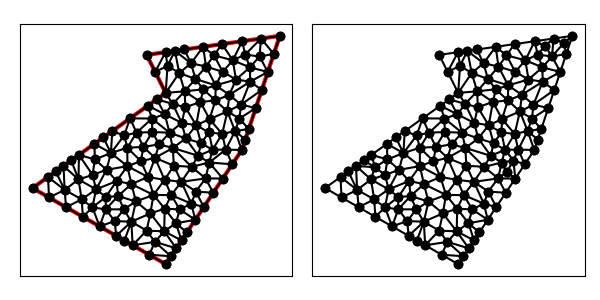

Data behind this chart, as committed beside it:
3.000000000000000000e+00, 5.000000000000000000e+00, 1.000000000000000000e+01, 1.000000000000000000e+00, 1.400000000000000000e+01, 7.000000000000000000e+00, 1.600000000000000000e+01, 1.300000000000000000e+01, 9.000000000000000000e+00, 1.200000000000000000e+01, 1.000000000000000000e+01, 1.000000000000000000e+01, 1.000000000000000000e+01, 1.000000000000000000e+01, 1.009549023620779984e+01, 1.142601466318520664e+01, 9.447213595499958316e+00, 1.110557280900008337e+01, 9.847567943902587828e+00, 1.084386249072843178e+01, 0.000000000000000000e+00, 5.000000000000000000e-01
3.000000000000000000e+00, 5.000000000000000000e+00, 1.000000000000000000e+01, 1.000000000000000000e+00, 1.400000000000000000e+01, 7.000000000000000000e+00, 1.600000000000000000e+01, 1.300000000000000000e+01, 9.000000000000000000e+00, 1.200000000000000000e+01, 1.000000000000000000e+01, 1.000000000000000000e+01, 1.364867359525118928e+01, 7.994648263231865393e+00, 1.324313801104108457e+01, 9.027124160697814759e+00, 1.296992091081941645e+01, 7.845758304609584677e+00, 1.328724417237056343e+01, 8.289176909513088276e+00, 0.000000000000000000e+00, 5.000000000000000000e-01
3.000000000000000000e+00, 5.000000000000000000e+00, 1.000000000000000000e+01, 1.000000000000000000e+00, 1.400000000000000000e+01, 7.000000000000000000e+00, 1.600000000000000000e+01, 1.300000000000000000e+01, 9.000000000000000000e+00, 1.200000000000000000e+01, 1.000000000000000000e+01, 1.000000000000000000e+01, 1.048492424049175042e+01, 1.221213203435596562e+01, 1.009549023620779984e+01, 1.142601466318520664e+01, 1.071105758419345477e+01, 1.104651179772177905e+01, 1.043049068696433501e+01, 1.156155283175431769e+01, 0.000000000000000000e+00, 5.000000000000000000e-01
3.000000000000000000e+00, 5.000000000000000000e+00, 1.000000000000000000e+01, 1.000000000000000000e+00, 1.400000000000000000e+01, 7.000000000000000000e+00, 1.600000000000000000e+01, 1.300000000000000000e+01, 9.000000000000000000e+00, 1.200000000000000000e+01, 1.000000000000000000e+01, 1.000000000000000000e+01, 1.133152347555506090e+01, 1.155898623884205811e+01, 1.048492424049175042e+01, 1.221213203435596562e+01, 1.071105758419345477e+01, 1.104651179772177905e+01, 1.084250176674675537e+01, 1.160587669030660152e+01, 0.000000000000000000e+00, 5.000000000000000000e-01
3.000000000000000000e+00, 5.000000000000000000e+00, 1.000000000000000000e+01, 1.000000000000000000e+00, 1.400000000000000000e+01, 7.000000000000000000e+00, 1.600000000000000000e+01, 1.300000000000000000e+01, 9.000000000000000000e+00, 1.200000000000000000e+01, 1.000000000000000000e+01, 1.000000000000000000e+01, 1.048492424049175042e+01, 1.221213203435596562e+01, 1.133152347555506090e+01, 1.155898623884205811e+01, 1.097989898732233272e+01, 1.228284271247462023e+01, 1.093211556778971350e+01, 1.201798699522421465e+01, 0.000000000000000000e+00, 5.000000000000000000e-01
3.000000000000000000e+00, 5.000000000000000000e+00, 1.000000000000000000e+01, 1.000000000000000000e+00, 1.400000000000000000e+01, 7.000000000000000000e+00, 1.600000000000000000e+01, 1.300000000000000000e+01, 9.000000000000000000e+00, 1.200000000000000000e+01, 1.000000000000000000e+01, 1.000000000000000000e+01, 1.071105758419345477e+01, 1.104651179772177905e+01, 1.156356596534274495e+01, 1.073245000299060692e+01, 1.133152347555506090e+01, 1.155898623884205811e+01, 1.120204900836375295e+01, 1.111264934651814862e+01, 0.000000000000000000e+00, 5.000000000000000000e-01
3.000000000000000000e+00, 5.000000000000000000e+00, 1.000000000000000000e+01, 1.000000000000000000e+00, 1.400000000000000000e+01, 7.000000000000000000e+00, 1.600000000000000000e+01, 1.300000000000000000e+01, 9.000000000000000000e+00, 1.200000000000000000e+01, 1.000000000000000000e+01, 1.000000000000000000e+01, 1.009549023620779984e+01, 1.142601466318520664e+01, 1.000000000000000000e+01, 1.000000000000000000e+01, 1.071105758419345477e+01, 1.104651179772177905e+01, 1.026884927346708487e+01, 1.082417548696899523e+01, 0.000000000000000000e+00, 5.000000000000000000e-01
3.000000000000000000e+00, 5.000000000000000000e+00, 1.000000000000000000e+01, 1.000000000000000000e+00, 1.400000000000000000e+01, 7.000000000000000000e+00, 1.600000000000000000e+01, 1.300000000000000000e+01, 9.000000000000000000e+00, 1.200000000000000000e+01, 1.000000000000000000e+01, 1.000000000000000000e+01, 1.369529033937340401e+01, 1.070522689490433166e+01, 1.262531527154806277e+01, 1.039677646240287423e+01, 1.334833391853975293e+01, 9.898745815893391864e+00, 1.322297984315373931e+01, 1.033358305773353258e+01, 0.000000000000000000e+00, 5.000000000000000000e-01
3.000000000000000000e+00, 5.000000000000000000e+00, 1.000000000000000000e+01, 1.000000000000000000e+00, 1.400000000000000000e+01, 7.000000000000000000e+00, 1.600000000000000000e+01, 1.300000000000000000e+01, 9.000000000000000000e+00, 1.200000000000000000e+01, 1.000000000000000000e+01, 1.000000000000000000e+01, 9.989949493661166358e+00, 1.214142135623731100e+01, 9.447213595499958316e+00, 1.110557280900008337e+01, 1.009549023620779984e+01, 1.142601466318520664e+01, 9.844217775122976022e+00, 1.155766960947420152e+01, 0.000000000000000000e+00, 5.000000000000000000e-01
3.000000000000000000e+00, 5.000000000000000000e+00, 1.000000000000000000e+01, 1.000000000000000000e+00, 1.400000000000000000e+01, 7.000000000000000000e+00, 1.600000000000000000e+01, 1.300000000000000000e+01, 9.000000000000000000e+00, 1.200000000000000000e+01, 1.000000000000000000e+01, 1.000000000000000000e+01, 9.989949493661166358e+00, 1.214142135623731100e+01, 1.009549023620779984e+01, 1.142601466318520664e+01, 1.048492424049175042e+01, 1.221213203435596562e+01, 1.019012132345357280e+01, 1.192652268459282716e+01, 0.000000000000000000e+00, 5.000000000000000000e-01
3.000000000000000000e+00, 5.000000000000000000e+00, 1.000000000000000000e+01, 1.000000000000000000e+00, 1.400000000000000000e+01, 7.000000000000000000e+00, 1.600000000000000000e+01, 1.300000000000000000e+01, 9.000000000000000000e+00, 1.200000000000000000e+01, 1.000000000000000000e+01, 1.000000000000000000e+01, 9.989949493661166358e+00, 1.214142135623731100e+01, 9.000000000000000000e+00, 1.200000000000000000e+01, 9.447213595499958316e+00, 1.110557280900008337e+01, 9.479054363053707633e+00, 1.174899805507913264e+01, 0.000000000000000000e+00, 5.000000000000000000e-01
3.000000000000000000e+00, 5.000000000000000000e+00, 1.000000000000000000e+01, 1.000000000000000000e+00, 1.400000000000000000e+01, 7.000000000000000000e+00, 1.600000000000000000e+01, 1.300000000000000000e+01, 9.000000000000000000e+00, 1.200000000000000000e+01, 1.000000000000000000e+01, 1.000000000000000000e+01, 1.029281295560211795e+01, 4.628934220544184797e+00, 1.073964654163031618e+01, 3.875419397401119070e+00, 1.134563730557254857e+01, 4.182393576460237128e+00, 1.079269893426832816e+01, 4.228915731468513961e+00, 0.000000000000000000e+00, 4.366499446122267258e-01
3.000000000000000000e+00, 5.000000000000000000e+00, 1.000000000000000000e+01, 1.000000000000000000e+00, 1.400000000000000000e+01, 7.000000000000000000e+00, 1.600000000000000000e+01, 1.300000000000000000e+01, 9.000000000000000000e+00, 1.200000000000000000e+01, 1.000000000000000000e+01, 1.000000000000000000e+01, 1.211788755104323023e+01, 1.138799057829380956e+01, 1.299959815762507276e+01, 1.110846553134895309e+01, 1.253884276284394694e+01, 1.197683800162152323e+01, 1.255210949050408509e+01, 1.149109803708809530e+01, 0.000000000000000000e+00, 5.000000000000000000e-01
3.000000000000000000e+00, 5.000000000000000000e+00, 1.000000000000000000e+01, 1.000000000000000000e+00, 1.400000000000000000e+01, 7.000000000000000000e+00, 1.600000000000000000e+01, 1.300000000000000000e+01, 9.000000000000000000e+00, 1.200000000000000000e+01, 1.000000000000000000e+01, 1.000000000000000000e+01, 1.099728892941369374e+01, 1.008720881953921023e+01, 1.071105758419345477e+01, 1.104651179772177905e+01, 1.000000000000000000e+01, 1.000000000000000000e+01, 1.056944883786904832e+01, 1.037790687242033094e+01, 0.000000000000000000e+00, 5.000000000000000000e-01
3.000000000000000000e+00, 5.000000000000000000e+00, 1.000000000000000000e+01, 1.000000000000000000e+00, 1.400000000000000000e+01, 7.000000000000000000e+00, 1.600000000000000000e+01, 1.300000000000000000e+01, 9.000000000000000000e+00, 1.200000000000000000e+01, 1.000000000000000000e+01, 1.000000000000000000e+01, 1.196984848098349907e+01, 1.242426406871192945e+01, 1.097989898732233272e+01, 1.228284271247462023e+01, 1.133152347555506090e+01, 1.155898623884205811e+01, 1.142709031462029579e+01, 1.208869767334286927e+01, 0.000000000000000000e+00, 5.000000000000000000e-01
3.000000000000000000e+00, 5.000000000000000000e+00, 1.000000000000000000e+01, 1.000000000000000000e+00, 1.400000000000000000e+01, 7.000000000000000000e+00, 1.600000000000000000e+01, 1.300000000000000000e+01, 9.000000000000000000e+00, 1.200000000000000000e+01, 1.000000000000000000e+01, 1.000000000000000000e+01, 1.262531527154806277e+01, 1.039677646240287423e+01, 1.369529033937340401e+01, 1.070522689490433166e+01, 1.299959815762507276e+01, 1.110846553134895309e+01, 1.310673458951551318e+01, 1.073682296288538573e+01, 0.000000000000000000e+00, 5.000000000000000000e-01
3.000000000000000000e+00, 5.000000000000000000e+00, 1.000000000000000000e+01, 1.000000000000000000e+00, 1.400000000000000000e+01, 7.000000000000000000e+00, 1.600000000000000000e+01, 1.300000000000000000e+01, 9.000000000000000000e+00, 1.200000000000000000e+01, 1.000000000000000000e+01, 1.000000000000000000e+01, 1.156356596534274495e+01, 1.073245000299060692e+01, 1.071105758419345477e+01, 1.104651179772177905e+01, 1.099728892941369374e+01, 1.008720881953921023e+01, 1.109063749298329782e+01, 1.062205687341719873e+01, 0.000000000000000000e+00, 5.000000000000000000e-01
3.000000000000000000e+00, 5.000000000000000000e+00, 1.000000000000000000e+01, 1.000000000000000000e+00, 1.400000000000000000e+01, 7.000000000000000000e+00, 1.600000000000000000e+01, 1.300000000000000000e+01, 9.000000000000000000e+00, 1.200000000000000000e+01, 1.000000000000000000e+01, 1.000000000000000000e+01, 1.196984848098349907e+01, 1.242426406871192945e+01, 1.133152347555506090e+01, 1.155898623884205811e+01, 1.211788755104323023e+01, 1.138799057829380956e+01, 1.180641983586059673e+01, 1.179041362861593178e+01, 0.000000000000000000e+00, 5.000000000000000000e-01
3.000000000000000000e+00, 5.000000000000000000e+00, 1.000000000000000000e+01, 1.000000000000000000e+00, 1.400000000000000000e+01, 7.000000000000000000e+00, 1.600000000000000000e+01, 1.300000000000000000e+01, 9.000000000000000000e+00, 1.200000000000000000e+01, 1.000000000000000000e+01, 1.000000000000000000e+01, 1.400000000000000000e+01, 7.000000000000000000e+00, 1.364867359525118928e+01, 7.994648263231865393e+00, 1.315534918593484015e+01, 7.021433876043439604e+00, 1.360134092706200981e+01, 7.338694046425101369e+00, 1.000000000000000000e+00, 5.000000000000000000e-01
3.000000000000000000e+00, 5.000000000000000000e+00, 1.000000000000000000e+01, 1.000000000000000000e+00, 1.400000000000000000e+01, 7.000000000000000000e+00, 1.600000000000000000e+01, 1.300000000000000000e+01, 9.000000000000000000e+00, 1.200000000000000000e+01, 1.000000000000000000e+01, 1.000000000000000000e+01, 1.443952160485614122e+01, 1.059247122939727603e+01, 1.334833391853975293e+01, 9.898745815893391864e+00, 1.395724469984079619e+01, 9.383097582596560571e+00, 1.391503340774556285e+01, 9.958104875962410674e+00, 0.000000000000000000e+00, 5.000000000000000000e-01
3.000000000000000000e+00, 5.000000000000000000e+00, 1.000000000000000000e+01, 1.000000000000000000e+00, 1.400000000000000000e+01, 7.000000000000000000e+00, 1.600000000000000000e+01, 1.300000000000000000e+01, 9.000000000000000000e+00, 1.200000000000000000e+01, 1.000000000000000000e+01, 1.000000000000000000e+01, 9.952476231642425120e+00, 8.876170989790562516e+00, 1.084272255949046837e+01, 8.424052277424815216e+00, 1.036790966436537076e+01, 9.421522736881234650e+00, 1.038770281849942201e+01, 8.907248668032204719e+00, 0.000000000000000000e+00, 5.000000000000000000e-01
3.000000000000000000e+00, 5.000000000000000000e+00, 1.000000000000000000e+01, 1.000000000000000000e+00, 1.400000000000000000e+01, 7.000000000000000000e+00, 1.600000000000000000e+01, 1.300000000000000000e+01, 9.000000000000000000e+00, 1.200000000000000000e+01, 1.000000000000000000e+01, 1.000000000000000000e+01, 1.133152347555506090e+01, 1.155898623884205811e+01, 1.156356596534274495e+01, 1.073245000299060692e+01, 1.211788755104323023e+01, 1.138799057829380956e+01, 1.167099233064701203e+01, 1.122647560670882427e+01, 0.000000000000000000e+00, 5.000000000000000000e-01
3.000000000000000000e+00, 5.000000000000000000e+00, 1.000000000000000000e+01, 1.000000000000000000e+00, 1.400000000000000000e+01, 7.000000000000000000e+00, 1.600000000000000000e+01, 1.300000000000000000e+01, 9.000000000000000000e+00, 1.200000000000000000e+01, 1.000000000000000000e+01, 1.000000000000000000e+01, 1.182533048002682996e+01, 9.524591918446891015e+00, 1.197584985649319833e+01, 1.018950574282830779e+01, 1.099728892941369374e+01, 1.008720881953921023e+01, 1.159948975531123949e+01, 9.933768826938136343e+00, 0.000000000000000000e+00, 5.000000000000000000e-01
3.000000000000000000e+00, 5.000000000000000000e+00, 1.000000000000000000e+01, 1.000000000000000000e+00, 1.400000000000000000e+01, 7.000000000000000000e+00, 1.600000000000000000e+01, 1.300000000000000000e+01, 9.000000000000000000e+00, 1.200000000000000000e+01, 1.000000000000000000e+01, 1.000000000000000000e+01, 1.369529033937340401e+01, 1.070522689490433166e+01, 1.352790739299785905e+01, 1.171466546659086028e+01, 1.299959815762507276e+01, 1.110846553134895309e+01, 1.340759862999877861e+01, 1.117611929761471679e+01, 0.000000000000000000e+00, 5.000000000000000000e-01
3.000000000000000000e+00, 5.000000000000000000e+00, 1.000000000000000000e+01, 1.000000000000000000e+00, 1.400000000000000000e+01, 7.000000000000000000e+00, 1.600000000000000000e+01, 1.300000000000000000e+01, 9.000000000000000000e+00, 1.200000000000000000e+01, 1.000000000000000000e+01, 1.000000000000000000e+01, 1.402010101267766728e+01, 1.271715728752538155e+01, 1.352790739299785905e+01, 1.171466546659086028e+01, 1.417783812400854693e+01, 1.201764095204332961e+01, 1.390861550989468931e+01, 1.214982123538652381e+01, 0.000000000000000000e+00, 5.000000000000000000e-01
3.000000000000000000e+00, 5.000000000000000000e+00, 1.000000000000000000e+01, 1.000000000000000000e+00, 1.400000000000000000e+01, 7.000000000000000000e+00, 1.600000000000000000e+01, 1.300000000000000000e+01, 9.000000000000000000e+00, 1.200000000000000000e+01, 1.000000000000000000e+01, 1.000000000000000000e+01, 1.211788755104323023e+01, 1.138799057829380956e+01, 1.253884276284394694e+01, 1.197683800162152323e+01, 1.196984848098349907e+01, 1.242426406871192945e+01, 1.220885959829022482e+01, 1.192969754954241957e+01, 0.000000000000000000e+00, 5.000000000000000000e-01
3.000000000000000000e+00, 5.000000000000000000e+00, 1.000000000000000000e+01, 1.000000000000000000e+00, 1.400000000000000000e+01, 7.000000000000000000e+00, 1.600000000000000000e+01, 1.300000000000000000e+01, 9.000000000000000000e+00, 1.200000000000000000e+01, 1.000000000000000000e+01, 1.000000000000000000e+01, 1.295979797464466543e+01, 1.256568542494923868e+01, 1.196984848098349907e+01, 1.242426406871192945e+01, 1.253884276284394694e+01, 1.197683800162152323e+01, 1.248949640615737167e+01, 1.232226249842756260e+01, 0.000000000000000000e+00, 5.000000000000000000e-01
3.000000000000000000e+00, 5.000000000000000000e+00, 1.000000000000000000e+01, 1.000000000000000000e+00, 1.400000000000000000e+01, 7.000000000000000000e+00, 1.600000000000000000e+01, 1.300000000000000000e+01, 9.000000000000000000e+00, 1.200000000000000000e+01, 1.000000000000000000e+01, 1.000000000000000000e+01, 1.211788755104323023e+01, 1.138799057829380956e+01, 1.156356596534274495e+01, 1.073245000299060692e+01, 1.262531527154806277e+01, 1.039677646240287423e+01, 1.210225626264467991e+01, 1.083907234789576357e+01, 0.000000000000000000e+00, 5.000000000000000000e-01
3.000000000000000000e+00, 5.000000000000000000e+00, 1.000000000000000000e+01, 1.000000000000000000e+00, 1.400000000000000000e+01, 7.000000000000000000e+00, 1.600000000000000000e+01, 1.300000000000000000e+01, 9.000000000000000000e+00, 1.200000000000000000e+01, 1.000000000000000000e+01, 1.000000000000000000e+01, 1.253884276284394694e+01, 1.197683800162152323e+01, 1.352790739299785905e+01, 1.171466546659086028e+01, 1.295979797464466543e+01, 1.256568542494923868e+01, 1.300884937682882558e+01, 1.208572963105387288e+01, 0.000000000000000000e+00, 5.000000000000000000e-01
3.000000000000000000e+00, 5.000000000000000000e+00, 1.000000000000000000e+01, 1.000000000000000000e+00, 1.400000000000000000e+01, 7.000000000000000000e+00, 1.600000000000000000e+01, 1.300000000000000000e+01, 9.000000000000000000e+00, 1.200000000000000000e+01, 1.000000000000000000e+01, 1.000000000000000000e+01, 1.402010101267766728e+01, 1.271715728752538155e+01, 1.417783812400854693e+01, 1.201764095204332961e+01, 1.501005050633883364e+01, 1.285857864376269077e+01, 1.440266321434168439e+01, 1.253112562777713457e+01, 0.000000000000000000e+00, 3.524234197598634655e-01
3.000000000000000000e+00, 5.000000000000000000e+00, 1.000000000000000000e+01, 1.000000000000000000e+00, 1.400000000000000000e+01, 7.000000000000000000e+00, 1.600000000000000000e+01, 1.300000000000000000e+01, 9.000000000000000000e+00, 1.200000000000000000e+01, 1.000000000000000000e+01, 1.000000000000000000e+01, 1.442657834700296249e+01, 1.134508433631351920e+01, 1.443952160485614122e+01, 1.059247122939727603e+01, 1.536754446796632401e+01, 1.110263340389897202e+01, 1.474454813994181102e+01, 1.101339632320325457e+01, 1.000000000000000000e+00, 5.000000000000000000e-01
3.000000000000000000e+00, 5.000000000000000000e+00, 1.000000000000000000e+01, 1.000000000000000000e+00, 1.400000000000000000e+01, 7.000000000000000000e+00, 1.600000000000000000e+01, 1.300000000000000000e+01, 9.000000000000000000e+00, 1.200000000000000000e+01, 1.000000000000000000e+01, 1.000000000000000000e+01, 1.442657834700296249e+01, 1.134508433631351920e+01, 1.352790739299785905e+01, 1.171466546659086028e+01, 1.369529033937340401e+01, 1.070522689490433166e+01, 1.388325869312473948e+01, 1.125499223260290194e+01, 0.000000000000000000e+00, 5.000000000000000000e-01
3.000000000000000000e+00, 5.000000000000000000e+00, 1.000000000000000000e+01, 1.000000000000000000e+00, 1.400000000000000000e+01, 7.000000000000000000e+00, 1.600000000000000000e+01, 1.300000000000000000e+01, 9.000000000000000000e+00, 1.200000000000000000e+01, 1.000000000000000000e+01, 1.000000000000000000e+01, 1.402010101267766728e+01, 1.271715728752538155e+01, 1.295979797464466543e+01, 1.256568542494923868e+01, 1.352790739299785905e+01, 1.171466546659086028e+01, 1.350260212677339666e+01, 1.233250272635515898e+01, 0.000000000000000000e+00, 5.000000000000000000e-01
3.000000000000000000e+00, 5.000000000000000000e+00, 1.000000000000000000e+01, 1.000000000000000000e+00, 1.400000000000000000e+01, 7.000000000000000000e+00, 1.600000000000000000e+01, 1.300000000000000000e+01, 9.000000000000000000e+00, 1.200000000000000000e+01, 1.000000000000000000e+01, 1.000000000000000000e+01, 1.156356596534274495e+01, 1.073245000299060692e+01, 1.197584985649319833e+01, 1.018950574282830779e+01, 1.262531527154806277e+01, 1.039677646240287423e+01, 1.205491036446133535e+01, 1.043957740274059631e+01, 0.000000000000000000e+00, 5.000000000000000000e-01
3.000000000000000000e+00, 5.000000000000000000e+00, 1.000000000000000000e+01, 1.000000000000000000e+00, 1.400000000000000000e+01, 7.000000000000000000e+00, 1.600000000000000000e+01, 1.300000000000000000e+01, 9.000000000000000000e+00, 1.200000000000000000e+01, 1.000000000000000000e+01, 1.000000000000000000e+01, 1.261301681284932741e+01, 9.605083697887208061e+00, 1.334833391853975293e+01, 9.898745815893391864e+00, 1.262531527154806277e+01, 1.039677646240287423e+01, 1.286222200097904711e+01, 9.966868658727825903e+00, 0.000000000000000000e+00, 5.000000000000000000e-01
3.000000000000000000e+00, 5.000000000000000000e+00, 1.000000000000000000e+01, 1.000000000000000000e+00, 1.400000000000000000e+01, 7.000000000000000000e+00, 1.600000000000000000e+01, 1.300000000000000000e+01, 9.000000000000000000e+00, 1.200000000000000000e+01, 1.000000000000000000e+01, 1.000000000000000000e+01, 1.443952160485614122e+01, 1.059247122939727603e+01, 1.442657834700296249e+01, 1.134508433631351920e+01, 1.369529033937340401e+01, 1.070522689490433166e+01, 1.418713009707750494e+01, 1.088092748687170719e+01, 0.000000000000000000e+00, 5.000000000000000000e-01
3.000000000000000000e+00, 5.000000000000000000e+00, 1.000000000000000000e+01, 1.000000000000000000e+00, 1.400000000000000000e+01, 7.000000000000000000e+00, 1.600000000000000000e+01, 1.300000000000000000e+01, 9.000000000000000000e+00, 1.200000000000000000e+01, 1.000000000000000000e+01, 1.000000000000000000e+01, 1.568377223398316289e+01, 1.205131670194948690e+01, 1.600000000000000000e+01, 1.300000000000000000e+01, 1.501005050633883364e+01, 1.285857864376269077e+01, 1.556460758010733336e+01, 1.263663178190405922e+01, 1.000000000000000000e+00, 3.524234197598634655e-01
3.000000000000000000e+00, 5.000000000000000000e+00, 1.000000000000000000e+01, 1.000000000000000000e+00, 1.400000000000000000e+01, 7.000000000000000000e+00, 1.600000000000000000e+01, 1.300000000000000000e+01, 9.000000000000000000e+00, 1.200000000000000000e+01, 1.000000000000000000e+01, 1.000000000000000000e+01, 1.501005050633883364e+01, 1.285857864376269077e+01, 1.417783812400854693e+01, 1.201764095204332961e+01, 1.493348067595243300e+01, 1.191483421212448590e+01, 1.470712310209993667e+01, 1.226368460264350269e+01, 0.000000000000000000e+00, 3.524234197598634655e-01
3.000000000000000000e+00, 5.000000000000000000e+00, 1.000000000000000000e+01, 1.000000000000000000e+00, 1.400000000000000000e+01, 7.000000000000000000e+00, 1.600000000000000000e+01, 1.300000000000000000e+01, 9.000000000000000000e+00, 1.200000000000000000e+01, 1.000000000000000000e+01, 1.000000000000000000e+01, 1.493348067595243300e+01, 1.191483421212448590e+01, 1.536754446796632401e+01, 1.110263340389897202e+01, 1.568377223398316289e+01, 1.205131670194948690e+01, 1.532826579263397271e+01, 1.168959477265764946e+01, 1.000000000000000000e+00, 5.000000000000000000e-01
3.000000000000000000e+00, 5.000000000000000000e+00, 1.000000000000000000e+01, 1.000000000000000000e+00, 1.400000000000000000e+01, 7.000000000000000000e+00, 1.600000000000000000e+01, 1.300000000000000000e+01, 9.000000000000000000e+00, 1.200000000000000000e+01, 1.000000000000000000e+01, 1.000000000000000000e+01, 1.352790739299785905e+01, 1.171466546659086028e+01, 1.442657834700296249e+01, 1.134508433631351920e+01, 1.417783812400854693e+01, 1.201764095204332961e+01, 1.404410795466978890e+01, 1.169246358498256910e+01, 0.000000000000000000e+00, 5.000000000000000000e-01
3.000000000000000000e+00, 5.000000000000000000e+00, 1.000000000000000000e+01, 1.000000000000000000e+00, 1.400000000000000000e+01, 7.000000000000000000e+00, 1.600000000000000000e+01, 1.300000000000000000e+01, 9.000000000000000000e+00, 1.200000000000000000e+01, 1.000000000000000000e+01, 1.000000000000000000e+01, 1.417783812400854693e+01, 1.201764095204332961e+01, 1.442657834700296249e+01, 1.134508433631351920e+01, 1.493348067595243300e+01, 1.191483421212448590e+01, 1.451263238232131414e+01, 1.175918650016044431e+01, 0.000000000000000000e+00, 5.000000000000000000e-01
3.000000000000000000e+00, 5.000000000000000000e+00, 1.000000000000000000e+01, 1.000000000000000000e+00, 1.400000000000000000e+01, 7.000000000000000000e+00, 1.600000000000000000e+01, 1.300000000000000000e+01, 9.000000000000000000e+00, 1.200000000000000000e+01, 1.000000000000000000e+01, 1.000000000000000000e+01, 1.536754446796632401e+01, 1.110263340389897202e+01, 1.493348067595243300e+01, 1.191483421212448590e+01, 1.442657834700296249e+01, 1.134508433631351920e+01, 1.490920116364057435e+01, 1.145418398411232630e+01, 1.000000000000000000e+00, 5.000000000000000000e-01
3.000000000000000000e+00, 5.000000000000000000e+00, 1.000000000000000000e+01, 1.000000000000000000e+00, 1.400000000000000000e+01, 7.000000000000000000e+00, 1.600000000000000000e+01, 1.300000000000000000e+01, 9.000000000000000000e+00, 1.200000000000000000e+01, 1.000000000000000000e+01, 1.000000000000000000e+01, 1.501005050633883364e+01, 1.285857864376269077e+01, 1.493348067595243300e+01, 1.191483421212448590e+01, 1.568377223398316289e+01, 1.205131670194948690e+01, 1.520910113875814318e+01, 1.227490985261222001e+01, 1.000000000000000000e+00, 3.524234197598634655e-01
3.000000000000000000e+00, 5.000000000000000000e+00, 1.000000000000000000e+01, 1.000000000000000000e+00, 1.400000000000000000e+01, 7.000000000000000000e+00, 1.600000000000000000e+01, 1.300000000000000000e+01, 9.000000000000000000e+00, 1.200000000000000000e+01, 1.000000000000000000e+01, 1.000000000000000000e+01, 1.253884276284394694e+01, 1.197683800162152323e+01, 1.299959815762507276e+01, 1.110846553134895309e+01, 1.352790739299785905e+01, 1.171466546659086028e+01, 1.302211610448896018e+01, 1.159998966652044494e+01, 0.000000000000000000e+00, 5.000000000000000000e-01
3.000000000000000000e+00, 5.000000000000000000e+00, 1.000000000000000000e+01, 1.000000000000000000e+00, 1.400000000000000000e+01, 7.000000000000000000e+00, 1.600000000000000000e+01, 1.300000000000000000e+01, 9.000000000000000000e+00, 1.200000000000000000e+01, 1.000000000000000000e+01, 1.000000000000000000e+01, 1.211788755104323023e+01, 1.138799057829380956e+01, 1.262531527154806277e+01, 1.039677646240287423e+01, 1.299959815762507276e+01, 1.110846553134895309e+01, 1.258093366007212133e+01, 1.096441085734854681e+01, 0.000000000000000000e+00, 5.000000000000000000e-01
3.000000000000000000e+00, 5.000000000000000000e+00, 1.000000000000000000e+01, 1.000000000000000000e+00, 1.400000000000000000e+01, 7.000000000000000000e+00, 1.600000000000000000e+01, 1.300000000000000000e+01, 9.000000000000000000e+00, 1.200000000000000000e+01, 1.000000000000000000e+01, 1.000000000000000000e+01, 1.099728892941369374e+01, 1.008720881953921023e+01, 1.197584985649319833e+01, 1.018950574282830779e+01, 1.156356596534274495e+01, 1.073245000299060692e+01, 1.151223491708321234e+01, 1.033638818845270713e+01, 0.000000000000000000e+00, 5.000000000000000000e-01
3.000000000000000000e+00, 5.000000000000000000e+00, 1.000000000000000000e+01, 1.000000000000000000e+00, 1.400000000000000000e+01, 7.000000000000000000e+00, 1.600000000000000000e+01, 1.300000000000000000e+01, 9.000000000000000000e+00, 1.200000000000000000e+01, 1.000000000000000000e+01, 1.000000000000000000e+01, 1.261301681284932741e+01, 9.605083697887208061e+00, 1.197584985649319833e+01, 1.018950574282830779e+01, 1.182533048002682996e+01, 9.524591918446891015e+00, 1.213806571645645249e+01, 9.773060453054135621e+00, 0.000000000000000000e+00, 5.000000000000000000e-01
3.000000000000000000e+00, 5.000000000000000000e+00, 1.000000000000000000e+01, 1.000000000000000000e+00, 1.400000000000000000e+01, 7.000000000000000000e+00, 1.600000000000000000e+01, 1.300000000000000000e+01, 9.000000000000000000e+00, 1.200000000000000000e+01, 1.000000000000000000e+01, 1.000000000000000000e+01, 1.324313801104108457e+01, 9.027124160697814759e+00, 1.230476748333576609e+01, 8.621866502444124336e+00, 1.296992091081941645e+01, 7.845758304609584677e+00, 1.283927546839875511e+01, 8.498249655917174294e+00, 0.000000000000000000e+00, 5.000000000000000000e-01
3.000000000000000000e+00, 5.000000000000000000e+00, 1.000000000000000000e+01, 1.000000000000000000e+00, 1.400000000000000000e+01, 7.000000000000000000e+00, 1.600000000000000000e+01, 1.300000000000000000e+01, 9.000000000000000000e+00, 1.200000000000000000e+01, 1.000000000000000000e+01, 1.000000000000000000e+01, 1.395724469984079619e+01, 9.383097582596560571e+00, 1.387631128179489615e+01, 8.651195679696900953e+00, 1.473508893593264801e+01, 9.205266807797944040e+00, 1.418954830585611226e+01, 9.079853356697134004e+00, 1.000000000000000000e+00, 5.000000000000000000e-01
3.000000000000000000e+00, 5.000000000000000000e+00, 1.000000000000000000e+01, 1.000000000000000000e+00, 1.400000000000000000e+01, 7.000000000000000000e+00, 1.600000000000000000e+01, 1.300000000000000000e+01, 9.000000000000000000e+00, 1.200000000000000000e+01, 1.000000000000000000e+01, 1.000000000000000000e+01, 1.262531527154806277e+01, 1.039677646240287423e+01, 1.197584985649319833e+01, 1.018950574282830779e+01, 1.261301681284932741e+01, 9.605083697887208061e+00, 1.240472731363019498e+01, 1.006378863437279669e+01, 0.000000000000000000e+00, 5.000000000000000000e-01
3.000000000000000000e+00, 5.000000000000000000e+00, 1.000000000000000000e+01, 1.000000000000000000e+00, 1.400000000000000000e+01, 7.000000000000000000e+00, 1.600000000000000000e+01, 1.300000000000000000e+01, 9.000000000000000000e+00, 1.200000000000000000e+01, 1.000000000000000000e+01, 1.000000000000000000e+01, 1.395724469984079619e+01, 9.383097582596560571e+00, 1.334833391853975293e+01, 9.898745815893391864e+00, 1.324313801104108457e+01, 9.027124160697814759e+00, 1.351623887647387789e+01, 9.436322519729257507e+00, 0.000000000000000000e+00, 5.000000000000000000e-01
3.000000000000000000e+00, 5.000000000000000000e+00, 1.000000000000000000e+01, 1.000000000000000000e+00, 1.400000000000000000e+01, 7.000000000000000000e+00, 1.600000000000000000e+01, 1.300000000000000000e+01, 9.000000000000000000e+00, 1.200000000000000000e+01, 1.000000000000000000e+01, 1.000000000000000000e+01, 1.230476748333576609e+01, 8.621866502444124336e+00, 1.261301681284932741e+01, 9.605083697887208061e+00, 1.182533048002682996e+01, 9.524591918446891015e+00, 1.224770492540397449e+01, 9.250514039592740545e+00, 0.000000000000000000e+00, 5.000000000000000000e-01
3.000000000000000000e+00, 5.000000000000000000e+00, 1.000000000000000000e+01, 1.000000000000000000e+00, 1.400000000000000000e+01, 7.000000000000000000e+00, 1.600000000000000000e+01, 1.300000000000000000e+01, 9.000000000000000000e+00, 1.200000000000000000e+01, 1.000000000000000000e+01, 1.000000000000000000e+01, 1.324313801104108457e+01, 9.027124160697814759e+00, 1.334833391853975293e+01, 9.898745815893391864e+00, 1.261301681284932741e+01, 9.605083697887208061e+00, 1.306816291414338771e+01, 9.510317891492805487e+00, 0.000000000000000000e+00, 5.000000000000000000e-01
3.000000000000000000e+00, 5.000000000000000000e+00, 1.000000000000000000e+01, 1.000000000000000000e+00, 1.400000000000000000e+01, 7.000000000000000000e+00, 1.600000000000000000e+01, 1.300000000000000000e+01, 9.000000000000000000e+00, 1.200000000000000000e+01, 1.000000000000000000e+01, 1.000000000000000000e+01, 1.387631128179489615e+01, 8.651195679696900953e+00, 1.395724469984079619e+01, 9.383097582596560571e+00, 1.324313801104108457e+01, 9.027124160697814759e+00, 1.369223133089225719e+01, 9.020472474330425428e+00, 0.000000000000000000e+00, 5.000000000000000000e-01
3.000000000000000000e+00, 5.000000000000000000e+00, 1.000000000000000000e+01, 1.000000000000000000e+00, 1.400000000000000000e+01, 7.000000000000000000e+00, 1.600000000000000000e+01, 1.300000000000000000e+01, 9.000000000000000000e+00, 1.200000000000000000e+01, 1.000000000000000000e+01, 1.000000000000000000e+01, 1.395724469984079619e+01, 9.383097582596560571e+00, 1.473508893593264801e+01, 9.205266807797944040e+00, 1.505131670194948690e+01, 1.015395010584845892e+01, 1.458121677924097703e+01, 9.580771498747653325e+00, 1.000000000000000000e+00, 5.000000000000000000e-01
3.000000000000000000e+00, 5.000000000000000000e+00, 1.000000000000000000e+01, 1.000000000000000000e+00, 1.400000000000000000e+01, 7.000000000000000000e+00, 1.600000000000000000e+01, 1.300000000000000000e+01, 9.000000000000000000e+00, 1.200000000000000000e+01, 1.000000000000000000e+01, 1.000000000000000000e+01, 1.324313801104108457e+01, 9.027124160697814759e+00, 1.261301681284932741e+01, 9.605083697887208061e+00, 1.230476748333576609e+01, 8.621866502444124336e+00, 1.272030743574205935e+01, 9.084691453676382977e+00, 0.000000000000000000e+00, 5.000000000000000000e-01
3.000000000000000000e+00, 5.000000000000000000e+00, 1.000000000000000000e+01, 1.000000000000000000e+00, 1.400000000000000000e+01, 7.000000000000000000e+00, 1.600000000000000000e+01, 1.300000000000000000e+01, 9.000000000000000000e+00, 1.200000000000000000e+01, 1.000000000000000000e+01, 1.000000000000000000e+01, 9.438656473183510087e+00, 6.585116562506833304e+00, 9.067569797507196938e+00, 5.579543018877540561e+00, 9.942146546026810583e+00, 5.431728036847417229e+00, 9.482790938905838019e+00, 5.865462539410597032e+00, 0.000000000000000000e+00, 5.000000000000000000e-01
3.000000000000000000e+00, 5.000000000000000000e+00, 1.000000000000000000e+01, 1.000000000000000000e+00, 1.400000000000000000e+01, 7.000000000000000000e+00, 1.600000000000000000e+01, 1.300000000000000000e+01, 9.000000000000000000e+00, 1.200000000000000000e+01, 1.000000000000000000e+01, 1.000000000000000000e+01, 1.364867359525118928e+01, 7.994648263231865393e+00, 1.418377223398316289e+01, 7.551316701949486010e+00, 1.436754446796632401e+01, 8.102633403898972020e+00, 1.406666343240022599e+01, 7.882866123026775362e+00, 1.000000000000000000e+00, 5.000000000000000000e-01
3.000000000000000000e+00, 5.000000000000000000e+00, 1.000000000000000000e+01, 1.000000000000000000e+00, 1.400000000000000000e+01, 7.000000000000000000e+00, 1.600000000000000000e+01, 1.300000000000000000e+01, 9.000000000000000000e+00, 1.200000000000000000e+01, 1.000000000000000000e+01, 1.000000000000000000e+01, 1.473508893593264801e+01, 9.205266807797944040e+00, 1.387631128179489615e+01, 8.651195679696900953e+00, 1.436754446796632401e+01, 8.102633403898972020e+00, 1.432631489523128998e+01, 8.653031963797937820e+00, 1.000000000000000000e+00, 5.000000000000000000e-01
3.000000000000000000e+00, 5.000000000000000000e+00, 1.000000000000000000e+01, 1.000000000000000000e+00, 1.400000000000000000e+01, 7.000000000000000000e+00, 1.600000000000000000e+01, 1.300000000000000000e+01, 9.000000000000000000e+00, 1.200000000000000000e+01, 1.000000000000000000e+01, 1.000000000000000000e+01, 1.103045198578621289e+01, 9.245366166168981437e+00, 1.182533048002682996e+01, 9.524591918446891015e+00, 1.099728892941369374e+01, 1.008720881953921023e+01, 1.128435713174224553e+01, 9.619055634718360892e+00, 0.000000000000000000e+00, 5.000000000000000000e-01
3.000000000000000000e+00, 5.000000000000000000e+00, 1.000000000000000000e+01, 1.000000000000000000e+00, 1.400000000000000000e+01, 7.000000000000000000e+00, 1.600000000000000000e+01, 1.300000000000000000e+01, 9.000000000000000000e+00, 1.200000000000000000e+01, 1.000000000000000000e+01, 1.000000000000000000e+01, 1.186064294777563788e+01, 7.356089773366194073e+00, 1.227354079915977891e+01, 7.922019437378055251e+00, 1.160356860104571730e+01, 8.302533314870945702e+00, 1.191258411599371136e+01, 7.860214175205065601e+00, 0.000000000000000000e+00, 5.000000000000000000e-01
... 153 more rows
